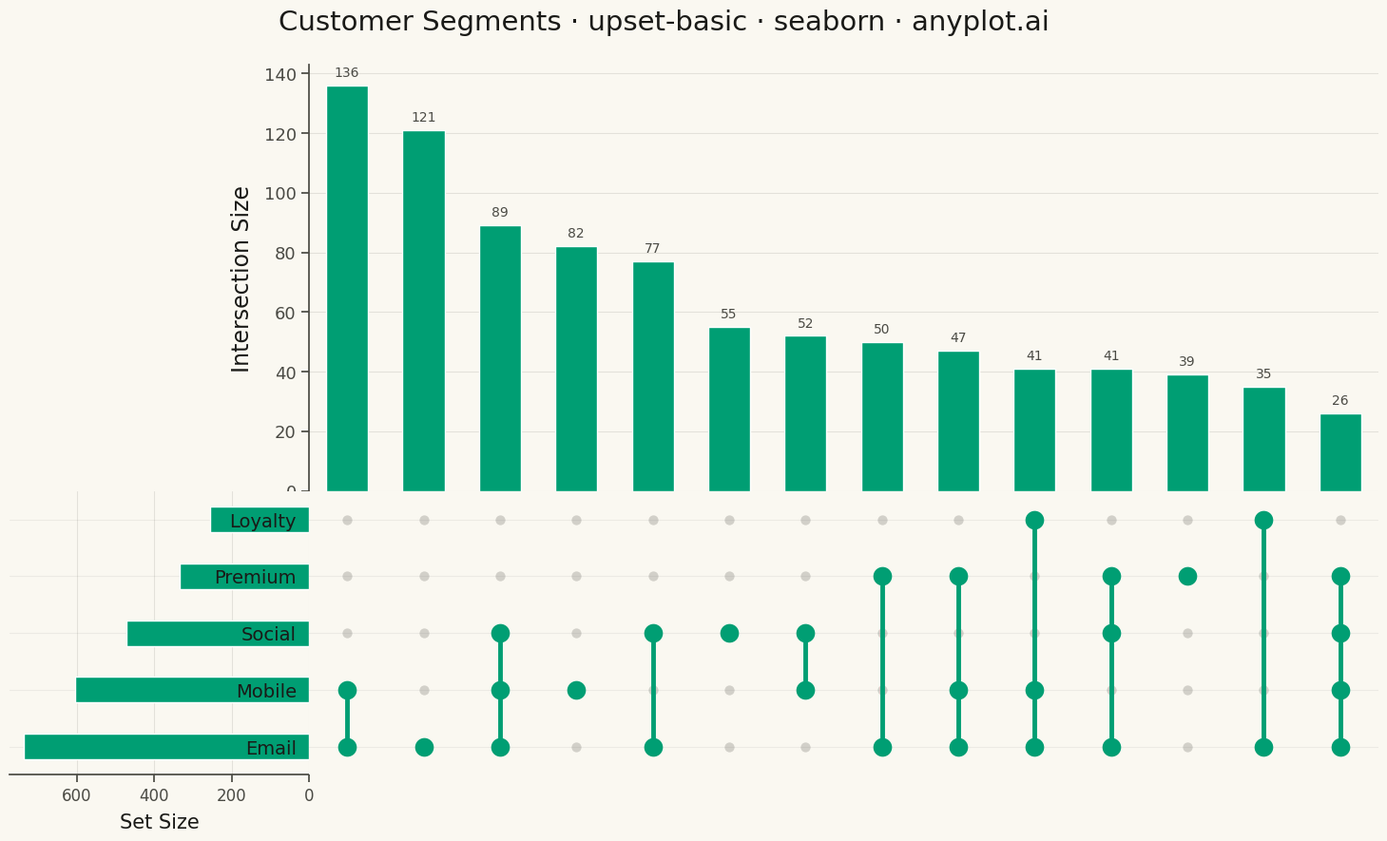

Generate this figure with matplotlib:
"""anyplot.ai
upset-basic: UpSet Plot for Multi-Set Intersection Analysis
Library: seaborn | Python 3.13
Quality: pending | Created: 2026-05-13
"""

import os
from collections import Counter

import matplotlib.pyplot as plt
import numpy as np
import seaborn as sns


# Theme tokens
THEME = os.getenv("ANYPLOT_THEME", "light")
PAGE_BG = "#FAF8F1" if THEME == "light" else "#1A1A17"
ELEVATED_BG = "#FFFDF6" if THEME == "light" else "#242420"
INK = "#1A1A17" if THEME == "light" else "#F0EFE8"
INK_SOFT = "#4A4A44" if THEME == "light" else "#B8B7B0"
INK_MUTED = "#6B6A63" if THEME == "light" else "#A8A79F"
BRAND = "#009E73"

sns.set_theme(
    style="ticks",
    rc={
        "figure.facecolor": PAGE_BG,
        "axes.facecolor": PAGE_BG,
        "axes.edgecolor": INK_SOFT,
        "axes.labelcolor": INK,
        "text.color": INK,
        "xtick.color": INK_SOFT,
        "ytick.color": INK_SOFT,
        "grid.color": INK,
        "grid.alpha": 0.10,
        "legend.facecolor": ELEVATED_BG,
        "legend.edgecolor": INK_SOFT,
    },
)

# Data: customer segments across marketing channels
np.random.seed(42)
n_customers = 1200
channel_names = ["Email", "Mobile", "Social", "Premium", "Loyalty"]
channel_probs = [0.62, 0.51, 0.39, 0.27, 0.21]

membership = np.column_stack([np.random.random(n_customers) < p for p in channel_probs])
membership = membership[membership.any(axis=1)]
n_sets = len(channel_names)

intersection_counts = Counter(tuple(row) for row in membership)
sorted_ints = sorted(intersection_counts.items(), key=lambda x: -x[1])
top_n = min(14, len(sorted_ints))
top_keys = [k for k, _ in sorted_ints[:top_n]]
top_counts = [v for _, v in sorted_ints[:top_n]]
n_ints = len(top_keys)
set_sizes = membership.sum(axis=0)

# Figure layout
fig = plt.figure(figsize=(16, 9), facecolor=PAGE_BG)
gs = fig.add_gridspec(
    2,
    2,
    width_ratios=[1.4, 5],
    height_ratios=[3, 2],
    hspace=0.0,
    wspace=0.0,
    left=0.07,
    right=0.97,
    top=0.88,
    bottom=0.05,
)

ax_corner = fig.add_subplot(gs[0, 0])
ax_intbar = fig.add_subplot(gs[0, 1])
ax_setbar = fig.add_subplot(gs[1, 0])
ax_matrix = fig.add_subplot(gs[1, 1])

x_cols = np.arange(n_ints)
y_rows = np.arange(n_sets)

# Intersection bar chart (top right)
ax_intbar.set_facecolor(PAGE_BG)
ax_intbar.set_axisbelow(True)
ax_intbar.yaxis.grid(True, alpha=0.10, linewidth=0.8, color=INK)
ax_intbar.bar(x_cols, top_counts, color=BRAND, width=0.55, zorder=2)
for i, cnt in enumerate(top_counts):
    ax_intbar.text(i, cnt + max(top_counts) * 0.015, str(cnt), ha="center", va="bottom", fontsize=10, color=INK_SOFT)
ax_intbar.set_xlim(-0.5, n_ints - 0.5)
ax_intbar.set_ylabel("Intersection Size", fontsize=17, color=INK, labelpad=8)
ax_intbar.tick_params(axis="y", labelsize=13, colors=INK_SOFT)
ax_intbar.tick_params(axis="x", bottom=False, labelbottom=False)
ax_intbar.spines["top"].set_visible(False)
ax_intbar.spines["right"].set_visible(False)
ax_intbar.spines["bottom"].set_visible(False)
ax_intbar.spines["left"].set_color(INK_SOFT)

# Dot matrix (bottom right)
ax_matrix.set_facecolor(PAGE_BG)
for row_idx in range(n_sets):
    ax_matrix.axhline(row_idx, color=INK, alpha=0.06, linewidth=0.8, zorder=1)
for col_idx, key in enumerate(top_keys):
    active_rows = [r for r, active in enumerate(key) if active]
    for row_idx, is_active in enumerate(key):
        if is_active:
            ax_matrix.scatter(col_idx, row_idx, s=200, color=BRAND, zorder=4, linewidths=0)
        else:
            ax_matrix.scatter(col_idx, row_idx, s=55, color=INK_MUTED, alpha=0.28, zorder=3, linewidths=0)
    if len(active_rows) > 1:
        ax_matrix.plot(
            [col_idx, col_idx],
            [min(active_rows), max(active_rows)],
            color=BRAND,
            linewidth=3.5,
            zorder=3,
            solid_capstyle="round",
        )
ax_matrix.set_xlim(-0.5, n_ints - 0.5)
ax_matrix.set_ylim(-0.5, n_sets - 0.5)
ax_matrix.set_yticks(y_rows)
ax_matrix.set_yticklabels(channel_names, fontsize=14, color=INK)
ax_matrix.tick_params(axis="x", bottom=False, labelbottom=False)
ax_matrix.tick_params(axis="y", left=False)
for spine in ax_matrix.spines.values():
    spine.set_visible(False)

# Set size bars (bottom left, bars extend left toward margin)
ax_setbar.set_facecolor(PAGE_BG)
ax_setbar.set_axisbelow(True)
ax_setbar.xaxis.grid(True, alpha=0.10, linewidth=0.8, color=INK)
for row_idx in range(n_sets):
    ax_setbar.axhline(row_idx, color=INK, alpha=0.06, linewidth=0.8, zorder=1)
ax_setbar.barh(y_rows, set_sizes, color=BRAND, height=0.45, zorder=2)
ax_setbar.set_ylim(-0.5, n_sets - 0.5)
ax_setbar.invert_xaxis()
ax_setbar.set_xlabel("Set Size", fontsize=15, color=INK, labelpad=6)
ax_setbar.tick_params(axis="x", labelsize=12, colors=INK_SOFT)
ax_setbar.tick_params(axis="y", left=False, labelleft=False)
ax_setbar.spines["top"].set_visible(False)
ax_setbar.spines["left"].set_visible(False)
ax_setbar.spines["right"].set_visible(False)
ax_setbar.spines["bottom"].set_color(INK_SOFT)

# Empty corner
ax_corner.set_facecolor(PAGE_BG)
ax_corner.tick_params(left=False, bottom=False, labelleft=False, labelbottom=False)
for spine in ax_corner.spines.values():
    spine.set_visible(False)

# Title
fig.text(
    0.5,
    0.93,
    "Customer Segments · upset-basic · seaborn · anyplot.ai",
    ha="center",
    va="center",
    fontsize=21,
    fontweight="medium",
    color=INK,
)

# Save
plt.savefig(f"plot-{THEME}.png", dpi=300, bbox_inches="tight", facecolor=PAGE_BG)
